Image classification data set "RotatedImagesSpiral" (rutuja1121/Parkinsons_BE_Project_2023 on GitHub). Class labels (2): healthy, parkinson.

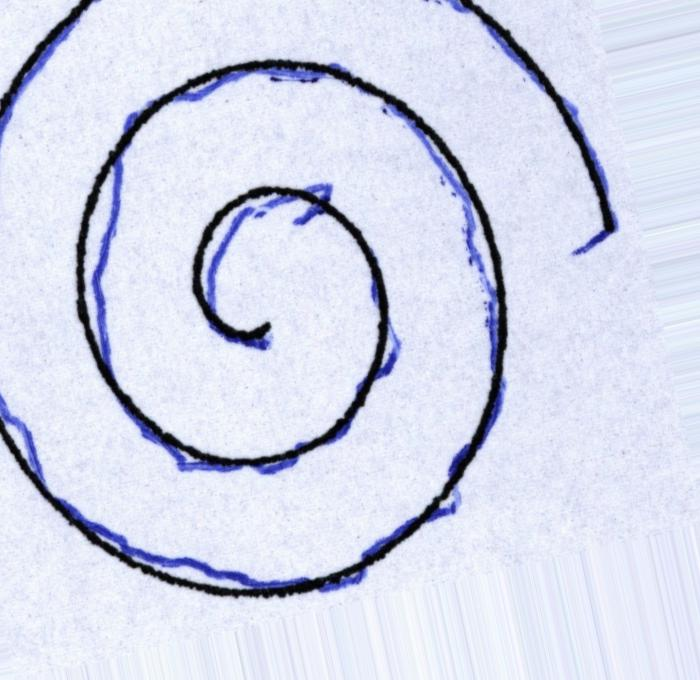
Label: parkinson

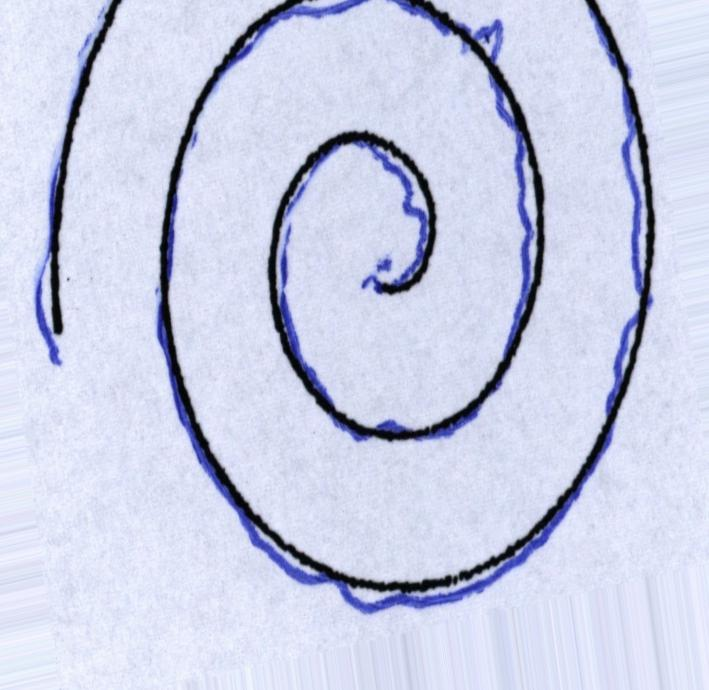
Label: parkinson

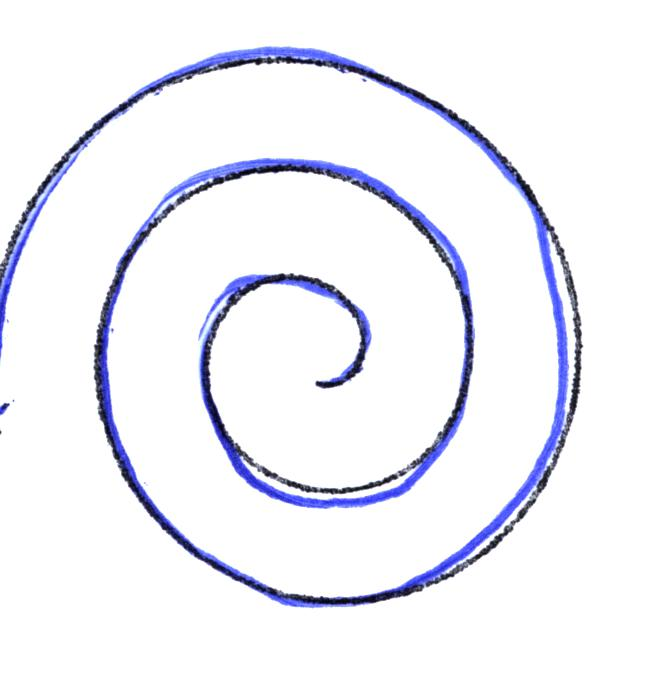
Label: healthy

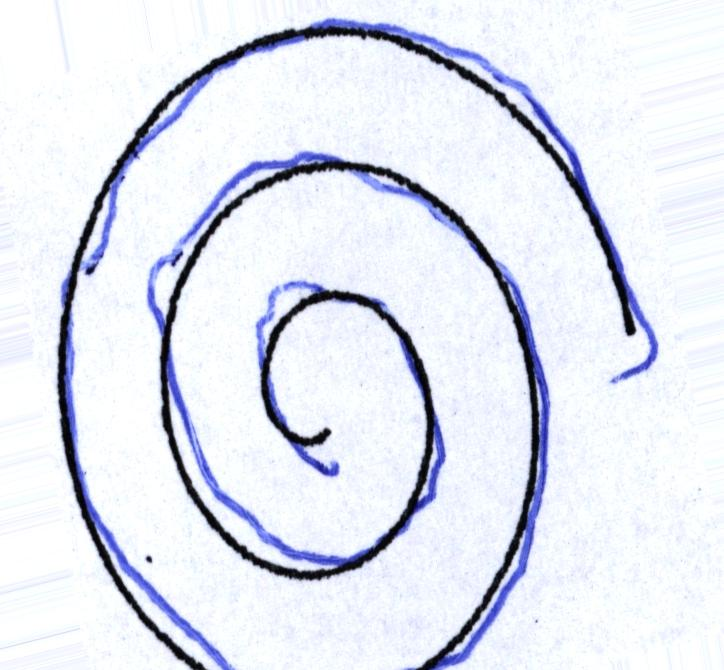
Label: parkinson

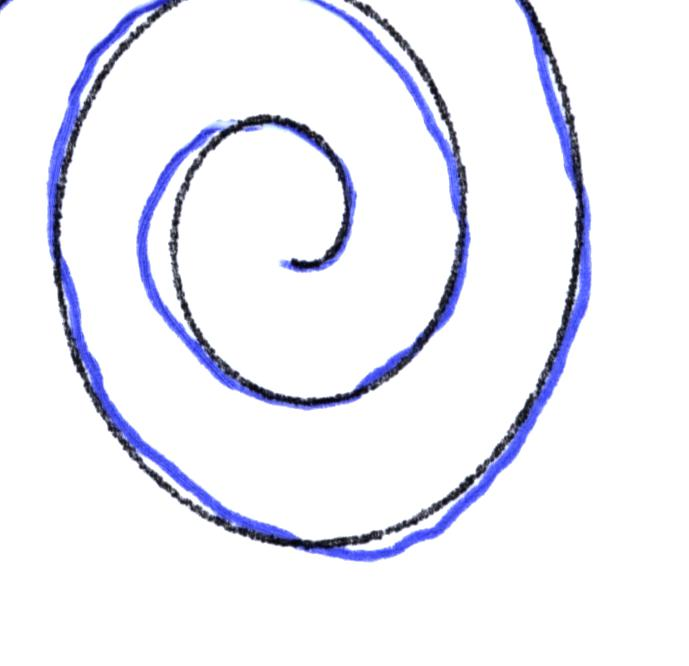
Label: healthy

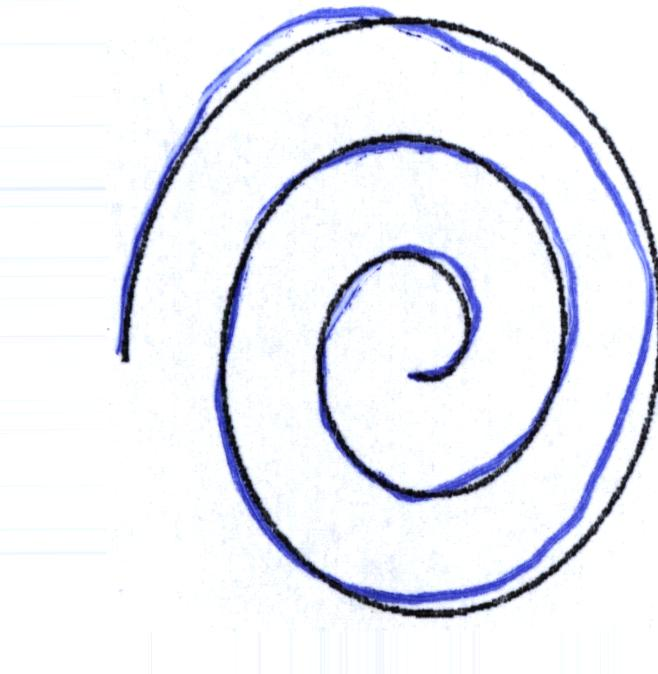
Label: healthy
